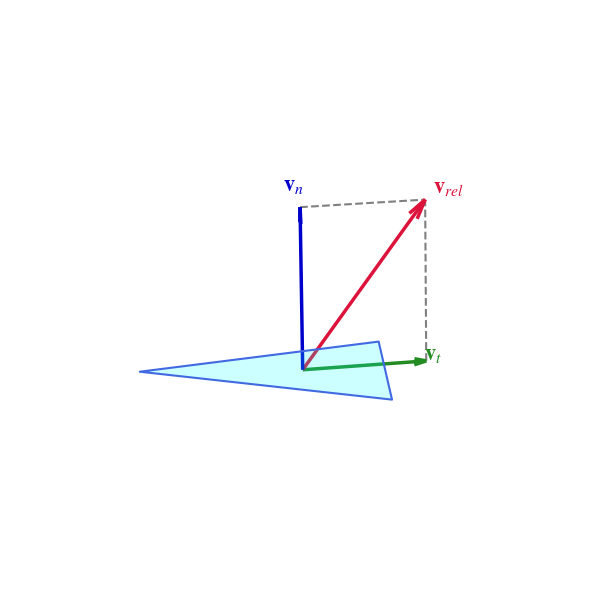

This figure's Python source:
import matplotlib.pyplot as plt
import numpy as np
from mpl_toolkits.mplot3d.art3d import Poly3DCollection

# 设置全局字体，使其在非 LaTeX 环境下也能渲染出类似学术论文的数学符号风格
plt.rcParams['mathtext.fontset'] = 'stix'
plt.rcParams['font.family'] = 'serif'

fig = plt.figure(figsize=(8, 6))
ax = fig.add_subplot(111, projection='3d')

# 1. 定义三角形面片（模拟布料的局部拓扑）
v1 = np.array([-1.5, -1.0, 0.0])
v2 = np.array([1.5, -0.5, 0.2])
v3 = np.array([0.0, 1.5, -0.1])
vertices = [v1, v2, v3]

# 计算质心
centroid = (v1 + v2 + v3) / 3.0

# 计算法线向量 n
edge1 = v2 - v1
edge2 = v3 - v1
normal = np.cross(edge1, edge2)
normal = normal / np.linalg.norm(normal)

# 绘制三角形面片（半透明青色，带有蓝色线框）
poly = Poly3DCollection([vertices], alpha=0.2, facecolors='cyan', edgecolors='royalblue', linewidths=1.5)
ax.add_collection3d(poly)

# 2. 定义相对速度与分解分量
# 假设一个吹向面片的相对风速 v_rel
v_rel = np.array([0.8, 1.2, 1.8])

# 正交分解：法向分量 v_n 和 切向分量 v_t
v_n_mag = np.dot(v_rel, normal)
v_n = v_n_mag * normal
v_t = v_rel - v_n

# 3. 辅助绘图函数：绘制三维箭头与标签
def draw_vector(ax, start, vec, color, label, text_offset=(0, 0, 0.1)):
    # 绘制箭头
    ax.quiver(start[0], start[1], start[2],
              vec[0], vec[1], vec[2],
              color=color, arrow_length_ratio=0.1, linewidth=2.5)
    # 绘制数学标签
    end = start + vec
    ax.text(end[0] + text_offset[0],
            end[1] + text_offset[1],
            end[2] + text_offset[2],
            label, color=color, fontsize=16)



# 绘制相对速度 v_rel (红色)
draw_vector(ax, centroid, v_rel, 'crimson', r'$\mathbf{v}_{rel}$', text_offset=(0.1, 0, 0.1))

# 绘制法向分量 v_n (蓝色)
draw_vector(ax, centroid, v_n, 'mediumblue', r'$\mathbf{v}_n$', text_offset=(-0.3, 0.1, 0.1))

# 绘制切向分量 v_t (绿色)
draw_vector(ax, centroid, v_t, 'forestgreen', r'$\mathbf{v}_t$', text_offset=(0.1, -0.2, 0.1))

# 4. 绘制投影辅助线（虚线平行四边形）
# 从 v_n 顶点连向 v_rel 顶点
ax.plot([centroid[0] + v_n[0], centroid[0] + v_rel[0]],
        [centroid[1] + v_n[1], centroid[1] + v_rel[1]],
        [centroid[2] + v_n[2], centroid[2] + v_rel[2]],
        color='black', linestyle='--', alpha=0.5, linewidth=1.5)

# 从 v_t 顶点连向 v_rel 顶点
ax.plot([centroid[0] + v_t[0], centroid[0] + v_rel[0]],
        [centroid[1] + v_t[1], centroid[1] + v_rel[1]],
        [centroid[2] + v_t[2], centroid[2] + v_rel[2]],
        color='black', linestyle='--', alpha=0.5, linewidth=1.5)

# 5. 调整视角与显示设置
ax.view_init(elev=20, azim=-55) # 调整观察仰角与方位角
ax.set_xlim([-2, 2])
ax.set_ylim([-2, 2])
ax.set_zlim([-0.5, 2.5])

# 隐藏坐标轴，使其看起来像一张纯净的几何示意图
ax.axis('off')

plt.tight_layout()

# 导出为高精度 PDF 矢量图（推荐在 Overleaf 中使用此格式）
plt.savefig("Aerodynamic_Decomposition.pdf", format='pdf', bbox_inches='tight', transparent=True)
print("矢量图已生成并保存为 Aerodynamic_Decomposition.pdf")

# 在窗口中展示图片
plt.show()
